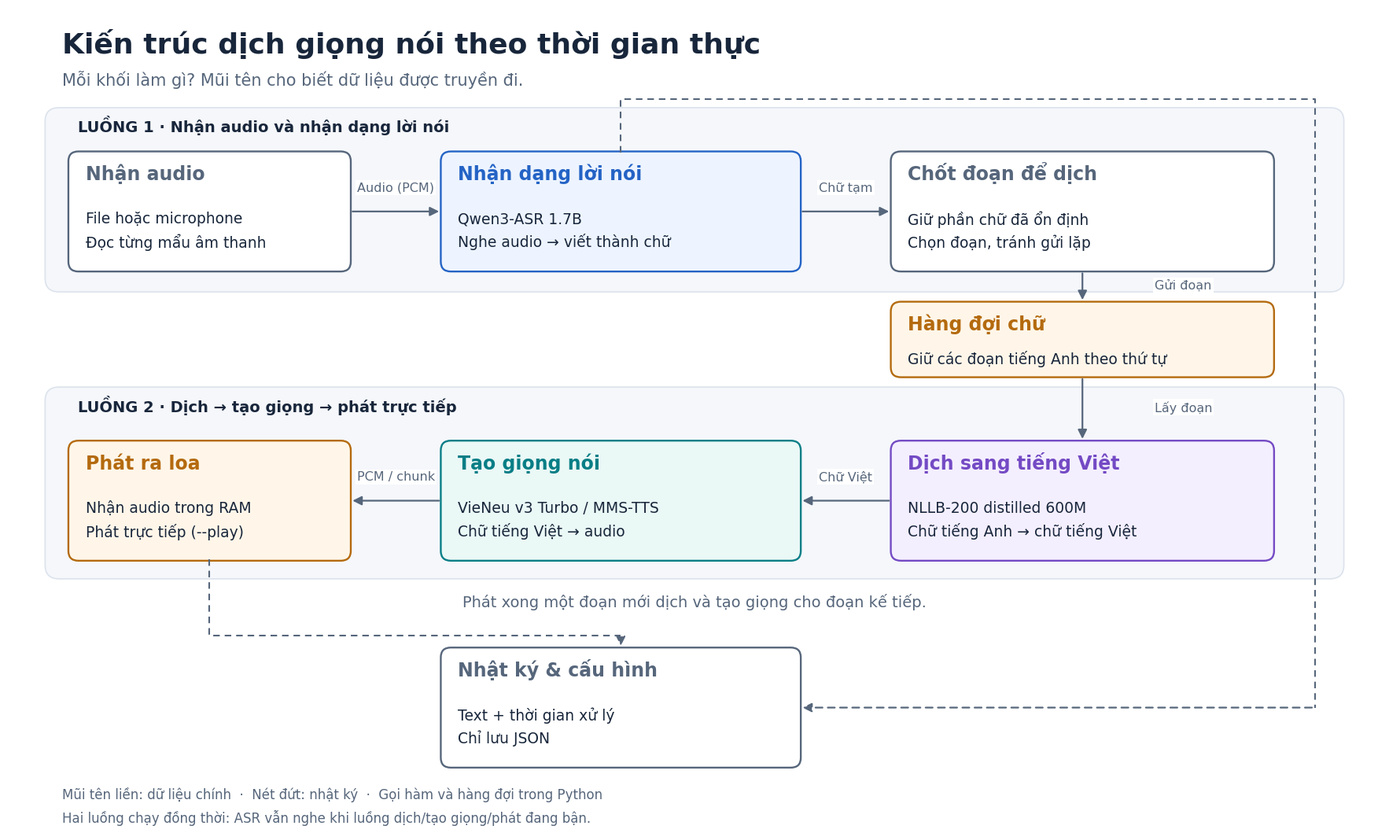

Recreate this plot in Python. (Note: this script raises an exception after producing the figure.)
"""Draw functional blocks and their data flow with Matplotlib.

Run: .venv/bin/python scripts/draw_architecture.py
Outputs: docs/figures/architecture.png and architecture.svg
"""

from pathlib import Path

import matplotlib

matplotlib.use("Agg")
import matplotlib.pyplot as plt
from matplotlib.patches import FancyArrowPatch, FancyBboxPatch


INK = "#18263b"
MUTED = "#56667b"


def lane(ax, bottom, height, title):
    ax.add_patch(FancyBboxPatch(
        (0.5, bottom), 16.7, height,
        boxstyle="round,pad=0.02,rounding_size=0.18",
        facecolor="#f5f7fb", edgecolor="#dce3ec", linewidth=1.2,
    ))
    ax.text(0.9, bottom + height - 0.3, title,
            fontsize=14, weight="bold", color=INK)


def block(ax, x, y, width, title, lines, color=MUTED, tint="white", height=1.55):
    ax.add_patch(FancyBboxPatch(
        (x, y), width, height,
        boxstyle="round,pad=0.02,rounding_size=0.13",
        facecolor=tint, edgecolor=color, linewidth=1.7,
    ))
    ax.text(x + 0.2, y + height - 0.35, title,
            fontsize=17, weight="bold", color=color)
    ax.text(x + 0.2, y + (height - 0.5) / 2, "\n".join(lines),
            fontsize=13.5, color=INK, va="center", linespacing=1.55)


def arrow(ax, start, end, label=None, label_xy=None, dashed=False):
    ax.add_patch(FancyArrowPatch(
        start, end, arrowstyle="-|>", mutation_scale=17,
        linewidth=1.6, color=MUTED,
        linestyle=(0, (4, 3)) if dashed else "-", shrinkA=3, shrinkB=3,
    ))
    if label:
        xy = label_xy or ((start[0] + end[0]) / 2, start[1] + 0.27)
        ax.text(*xy, label, fontsize=11.5, color=MUTED, ha="center",
                bbox={"facecolor": "white", "edgecolor": "none", "pad": 1.5})


def route(ax, points, dashed=False):
    ax.plot([point[0] for point in points[:-1]],
            [point[1] for point in points[:-1]], color=MUTED,
            linewidth=1.5, linestyle=(0, (4, 3)) if dashed else "-")
    arrow(ax, points[-2], points[-1], dashed=dashed)


def main():
    plt.rcParams.update({"font.family": "DejaVu Sans", "svg.fonttype": "none"})
    fig, ax = plt.subplots(figsize=(18, 10.8))
    fig.patch.set_facecolor("white")
    fig.subplots_adjust(left=0.015, right=0.985, bottom=0.02, top=0.98)
    ax.set(xlim=(0, 17.7), ylim=(0, 10.8))
    ax.axis("off")

    ax.text(0.7, 10.2, "Kiến trúc dịch giọng nói theo thời gian thực",
            fontsize=26, weight="bold", color=INK)
    ax.text(0.7, 9.77, "Mỗi khối làm gì? Mũi tên cho biết dữ liệu được truyền đi.",
            fontsize=15, color=MUTED)

    lane(ax, 7.05, 2.4, "LUỒNG 1 · Nhận audio và nhận dạng lời nói")
    block(ax, 0.8, 7.32, 3.6, "Nhận audio",
          ["File hoặc microphone", "Đọc từng mẩu âm thanh"])
    block(ax, 5.6, 7.32, 4.6, "Nhận dạng lời nói",
          ["Qwen3-ASR 1.7B", "Nghe audio → viết thành chữ"], "#2463c5", "#edf4ff")
    block(ax, 11.4, 7.32, 4.9, "Chốt đoạn để dịch",
          ["Giữ phần chữ đã ổn định", "Chọn đoạn, tránh gửi lặp"])
    arrow(ax, (4.4, 8.095), (5.6, 8.095), "Audio (PCM)")
    arrow(ax, (10.2, 8.095), (11.4, 8.095), "Chữ tạm")

    block(ax, 11.4, 5.92, 4.9, "Hàng đợi chữ",
          ["Giữ các đoạn tiếng Anh theo thứ tự"], "#b46a0e", "#fff6e9", height=0.96)
    arrow(ax, (13.85, 7.32), (13.85, 6.88), "Gửi đoạn", (15.15, 7.07))

    lane(ax, 3.25, 2.5, "LUỒNG 2 · Dịch → tạo giọng → phát trực tiếp")
    block(ax, 11.4, 3.49, 4.9, "Dịch sang tiếng Việt",
          ["NLLB-200 distilled 600M", "Chữ tiếng Anh → chữ tiếng Việt"], "#744ac4", "#f4efff")
    block(ax, 5.6, 3.49, 4.6, "Tạo giọng nói",
          ["VieNeu v3 Turbo / MMS-TTS", "Chữ tiếng Việt → audio"], "#087e86", "#eaf8f6")
    block(ax, 0.8, 3.49, 3.6, "Phát ra loa",
          ["Nhận audio trong RAM", "Phát trực tiếp (--play)"], "#b46a0e", "#fff6e9")
    arrow(ax, (13.85, 5.92), (13.85, 5.04), "Lấy đoạn", (15.15, 5.45))
    arrow(ax, (11.4, 4.265), (10.2, 4.265), "Chữ Việt")
    arrow(ax, (5.6, 4.265), (4.4, 4.265), "PCM / chunk")

    ax.text(8.85, 2.86, "Phát xong một đoạn mới dịch và tạo giọng cho đoạn kế tiếp.",
            ha="center", fontsize=14, color=MUTED)
    block(ax, 5.6, 0.75, 4.6, "Nhật ký & cấu hình",
          ["Text + thời gian xử lý", "Chỉ lưu JSON"])

    # Both execution lanes record text and timings in the shared JSON event log.
    route(ax, [(7.9, 8.87), (7.9, 9.58), (16.85, 9.58),
               (16.85, 1.525), (10.2, 1.525)], dashed=True)
    route(ax, [(2.6, 3.49), (2.6, 2.48), (7.9, 2.48), (7.9, 2.3)], dashed=True)

    ax.text(0.7, 0.32, "Mũi tên liền: dữ liệu chính  ·  Nét đứt: nhật ký  ·  "
            "Gọi hàm và hàng đợi trong Python", fontsize=12, color=MUTED)
    ax.text(0.7, 0.01, "Hai luồng chạy đồng thời: ASR vẫn nghe khi luồng dịch/tạo giọng/phát đang bận.",
            fontsize=12, color=MUTED)

    output = Path(__file__).resolve().parents[1] / "docs" / "figures"
    output.mkdir(parents=True, exist_ok=True)
    for extension in ("png", "svg"):
        path = output / f"architecture.{extension}"
        fig.savefig(path, dpi=220, facecolor="white")
        if extension == "svg":
            # Matplotlib adds spaces at the ends of SVG path-data lines.
            path.write_text("\n".join(line.rstrip() for line in path.read_text().splitlines()) + "\n")
        print(path)
    plt.close(fig)


if __name__ == "__main__":
    main()
